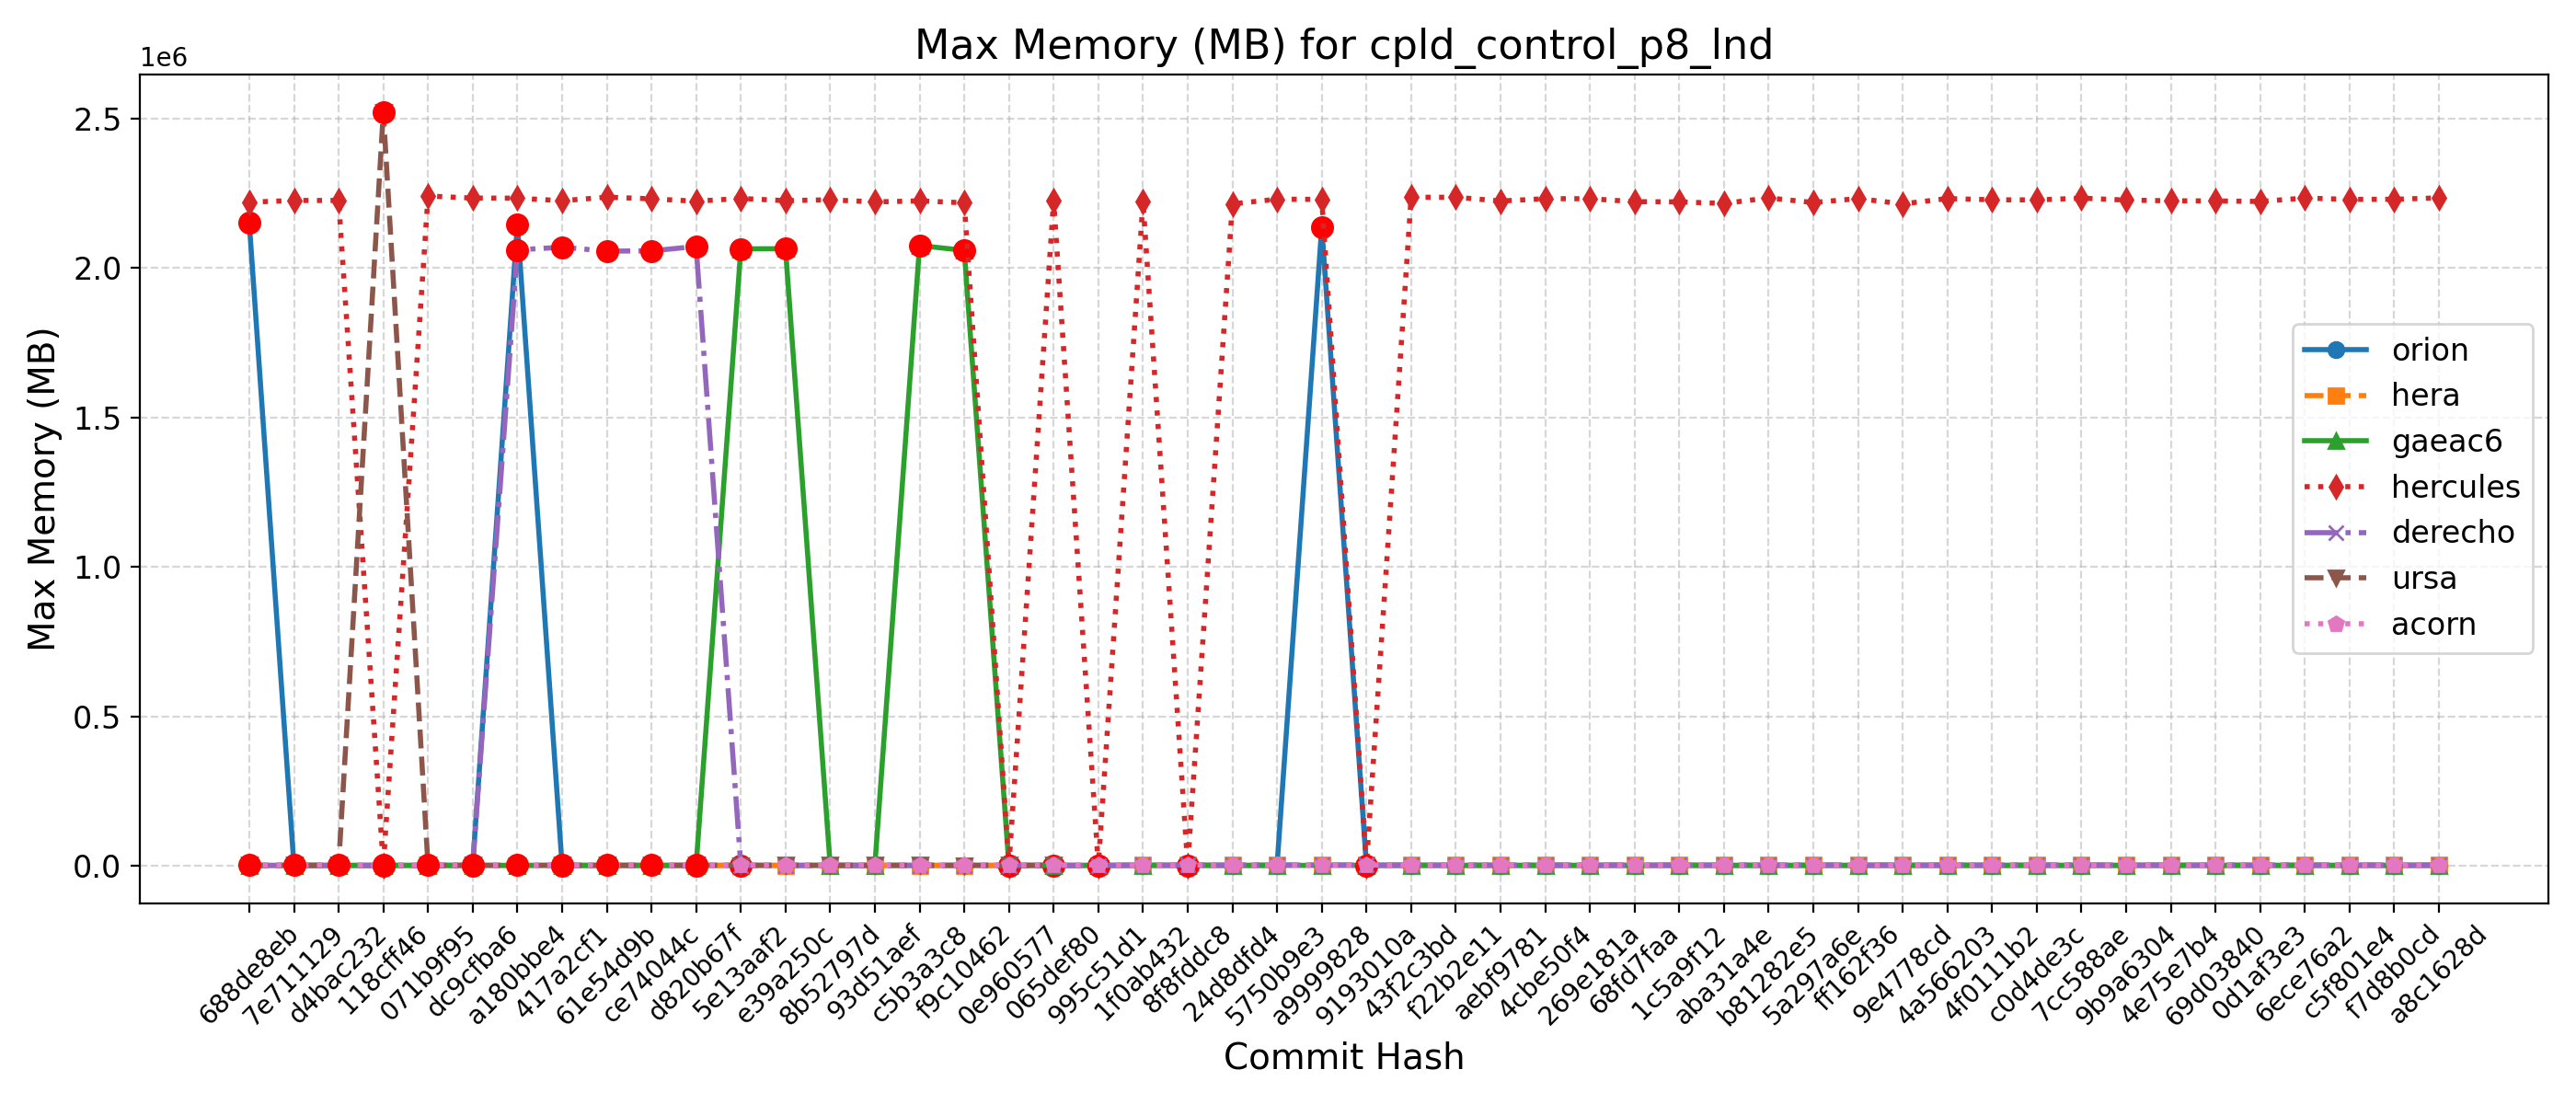

Values plotted in this chart, from the file beside it:
Hash, Date, Message, orion, hera, gaeac6, hercules, derecho, ursa, wcoss2, acorn
688de8eb, 2025-09-04, Fix default cdmbgwd settings (#2788), 2152476, 2123, 2083, 2220096, 2060, 2520, , 3364
7e711129, 2025-09-02, Use container with spack stack 1.9.2 (#2…, 2150, 2124, 2071, 2226028, 2060, 2490, , 3368
d4bac232, 2025-08-29, MPAS dycore + Atmosphere Generalization …, 2150, 2124, 2071, 2226028, 2060, 2490, , 3368
118cff46, 2025-08-25, Add FV3 grid mask for regional domains t…, 2158, 2122, 2072, 2232, 2064, 2522212, , 3364
071b9f95, 2025-08-22, Fix Restart IAU and Ultra-Low Reproducib…, 2166, 2133, 2072, 2240788, 2074, 2533, , 3366
dc9cfba6, 2025-08-19, Update CICE through 2025-07 and switch t…, 2158, 2092, 2066, 2233936, 2062, 2523, , 3361
a180bbe4, 2025-08-15, FV3: Fix Prate_avg and UPP call freq + F…, 2146640, 2127, 2069, 2233608, 2060764, 2474, , 3365
417a2cf1, 2025-08-13, Fix conus13km tests restart and decompos…, 2149, 2103, 2073, 2225072, 2069624, 2515, , 3363
61e54d9b, 2025-08-11, Add two-way ocean-wave coupling feature …, 2156, 2115, 2072, 2236964, 2056608, 2484, , 3363
ce74044c, 2025-08-06, Create a user-friendly "process model" t…, 2160, 2129, 2082, 2231456, 2057308, 2487, , 3364
d820b67f, 2025-08-01, Update GOCART to v2.4.3 (#2819), 2159, 2104, 2081, 2223440, 2072240, 2527, , 3367
5e13aaf2, 2025-07-29, Update DATM meshes and switch to bilinea…, 2156, 2111, 2064044, 2232732, 2072, 2476, , 3234
e39a250c, 2025-07-24, Update FV3 hash to include UPP ss192/Urs…, 2146, 2117, 2064600, 2225316, 2072, 2516, , 3235
8b52797d, 2025-07-21, Combination of 2684,2707,2771 (MERRA2 3-…, 2145, 2117, 2078, 2228224, 2056, 2540, , 3236
93d51aef, 2025-07-17, Exporting Canopy Variables from AQM to F…, 2150, 2121, 2075, 2221048, 2064, 2508, , 3232
c5b3a3c8, 2025-07-14, GFDLMP-v3 and TEMPO MP microphysics (#25…, 2147, 2112, 2075204, 2224584, 2069, 2538, , 3235
f9c10462, 2025-07-11, Combination of several CCPP-physics PRs …, 2145, 2120, 2058996, 2218176, 2060, 2459, , 3235
0e960577, 2025-07-09, Combination #2777 (maintask writes CMEPS…, 2148, 2062, 2062, 2226, 2055, 2501, , 3233
065def80, 2025-07-07, Port UFS-WM to Ursa (#2471), 2138, 2107, 2069, 2226708, 2059, 2526, , 3233
995c51d1, 2025-07-03, Upgrade UFS-WM to spack-stack/1.9.2 (#26…, 2138, 2107, 2069, 2229, 2059, , , 3233
1f0ab432, 2025-07-01, Reduce WW3 memory use (#2624), 2143, 3325, 2069, 2222336, 3232, , , 3235
8f8fddc8, 2025-06-30, Bring in scale-aware 3DTKE related chang…, 2148, 3336, 2068, 2229, 3231, , , 3235
24d8dfd4, 2025-06-26, Slight modification in orographic gravit…, 2153, 3319, 2065, 2214560, 3225, , , 3230
5750b9e3, 2025-06-20, gcycle update (#2747), 2153, 3335, 2066, 2230148, 3227, , , 3229
a9999828, 2025-06-12, Add a new parameter in dycore to control…, 2137880, 3317, 2075, 2229548, 3228, , , 3227
9193010a, 2025-06-06, In Noah-MP, set zero for canopy liquid a…, 2148, 3331, 2059, 2224, 3241, , , 3231
43f2c3bd, 2025-06-04, Urgent Documentation Update for HSD Capa…, 2154, 3333, 2062, 2236660, 3241, , , 3231
f22b2e11, 2025-06-02, Bug fix for surface roughness calculatio…, 2154, 3333, 2062, 2236660, 3241, , , 3231
aebf9781, 2025-05-27, Fix bug to improve wave initialization b…, 2143, 3317, 2062, 2224080, 3226, , , 3229
4cbe50f4, 2025-05-23, Add idealized, regional tropical cyclone…, 2142, 3318, 2063, 2231860, 3224, , , 3233
269e181a, 2025-05-23, Add GFSv17 IAU restart tests without wav…, 2142, 3318, 2063, 2231860, 3224, , , 3233
68fd7faa, 2025-05-15, Enable Hera, Hercules Gnu tests: cpld_de…, 2145, 3337, 2067, 2221844, 3223, , , 3228
1c5a9f12, 2025-05-09, Add "ultra low" coupled configurations t…, 2145, 3306, 2067, 2221220, 3223, , , 3228
aba31a4e, 2025-05-06, Resolve miscellaneous WM issues and upda…, 2149, 3312, 2062, 2216068, 3225, , , 3229
b81282e5, 2025-05-05, Switch to vector remapping and bilinear …, 2149, 3312, 2062, 2234356, 3225, , , 3229
5a297a6e, 2025-05-02, improve coupled model startup cost for w…, 2144, 3304, 2057, 2219096, 3228, , , 3229
ff162f36, 2025-05-01, NSSL MP scheme updates + Stochastic Phys…, 2156, 3302, 2062, 2232248, 3229, , , 3227
9e4778cd, 2025-04-25, Loosen restriction on optional arguments…, 2147, 3321, 2070, 2214516, 3229, , , 3228
4a566203, 2025-04-23, CMake Atmosphere Dycore Generalization +…, 2144, 3294, 2061, 2232288, 3241, , , 3228
4f0111b2, 2025-04-21, Add CMEPS log file at restart write; IAU…, 2143, 3310, 2072, 2228268, 3229, , , 3228
c0d4de3c, 2025-04-18, Update mom6 to its main repository 20250…, 2159, 3308, 2060, 2227712, 3228, , , 3225
7cc588ae, 2025-04-16, Add PIO configuration variables for CMEP…, 2143, 3334, 2074, 2233680, 3227, , , 3228
9b9a6304, 2025-04-11, Memcheck fixes (#2655), 2157, 3335, 2059, 2227224, 3227, , , 3227
4e75e7b4, 2025-04-10, Update upp submodule to the latest UPP (…, 2142, 3324, 2075, 2224812, 3231, , , 3231
69d03840, 2025-04-07, Use ESMF Redist instead of Remap for FV3…, 2144, 3305, 2075, 2224428, 3244, , , 3230
0d1af3e3, 2025-04-02, Convert GFS DDTs from blocked data struc…, 2148, 3334, 2075, 2222620, 3225, , , 3230
6ece76a2, 2025-03-28, Update WW3  by merging develop  as of 20…, 2159, 3325, 2075, 2234044, 3229, , , 3233
c5f801e4, 2025-03-27, Sync CDEPS and CMEPS to ESCOMP (#2664), 2151, 3318, 2073, 2229544, 3229, , , 3232
f7d8b0cd, 2025-03-26, Add support for FV3 native grid (cubed s…, 2155, 3332, 2074, 2229880, 3228, , , 3232
a8c1628d, 2025-03-24, Introduce prognostic updraft velocity to…, 2154, 3305, 2064, 2234600, 3230, , , 3231
